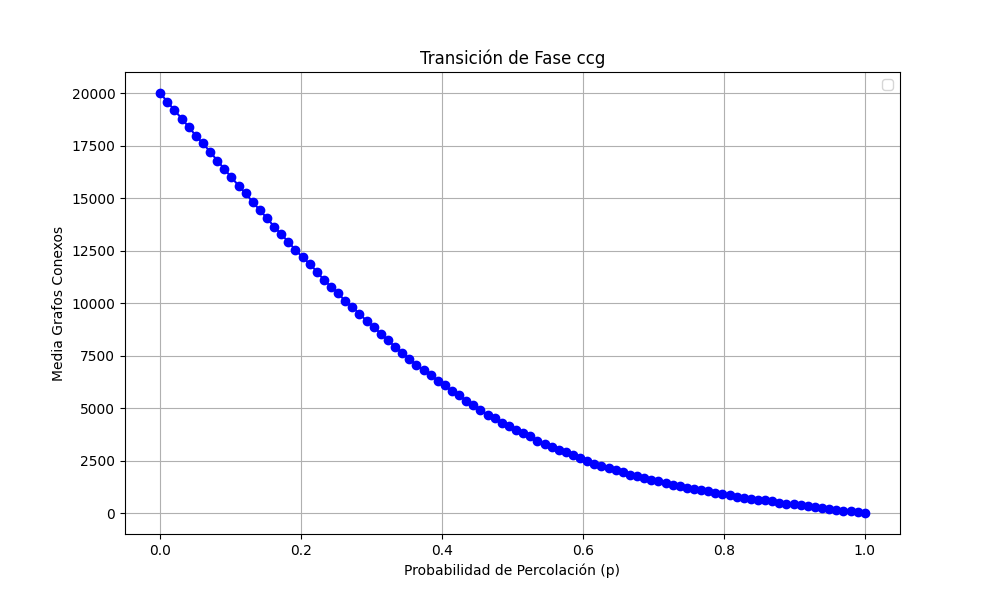

The table this chart was drawn from, first rows:
prob, media
0.0, 20000
0.0101, 19576
0.0202, 19185
0.0303, 18784
0.0404, 18384
0.05051, 17969
0.06061, 17596
0.07071, 17209
0.08081, 16783
0.09091, 16391
0.101, 15980
0.1111, 15595
0.1212, 15216
0.1313, 14809
0.1414, 14417
0.1515, 14037
0.1616, 13642
0.1717, 13270
0.1818, 12918
0.1919, 12518
0.202, 12188
0.2121, 11862
0.2222, 11499
0.2323, 11099
0.2424, 10776
0.2525, 10488
0.2626, 10073
0.2727, 9820
0.2828, 9476
0.2929, 9159
0.303, 8864
0.3131, 8533
0.3232, 8219
0.3333, 7920
0.3434, 7631
0.3535, 7356
0.3636, 7052
0.3737, 6814
0.3838, 6560
0.3939, 6309
0.404, 6076
0.4141, 5790
0.4242, 5606
0.4343, 5356
0.4444, 5158
0.4545, 4926
0.4646, 4681
0.4747, 4521
0.4848, 4280
0.4949, 4133
0.5051, 3934
0.5152, 3795
0.5253, 3655
0.5354, 3450
0.5455, 3277
0.5556, 3134
0.5657, 3011
0.5758, 2895
0.5859, 2755
0.596, 2610
... 40 more rows
